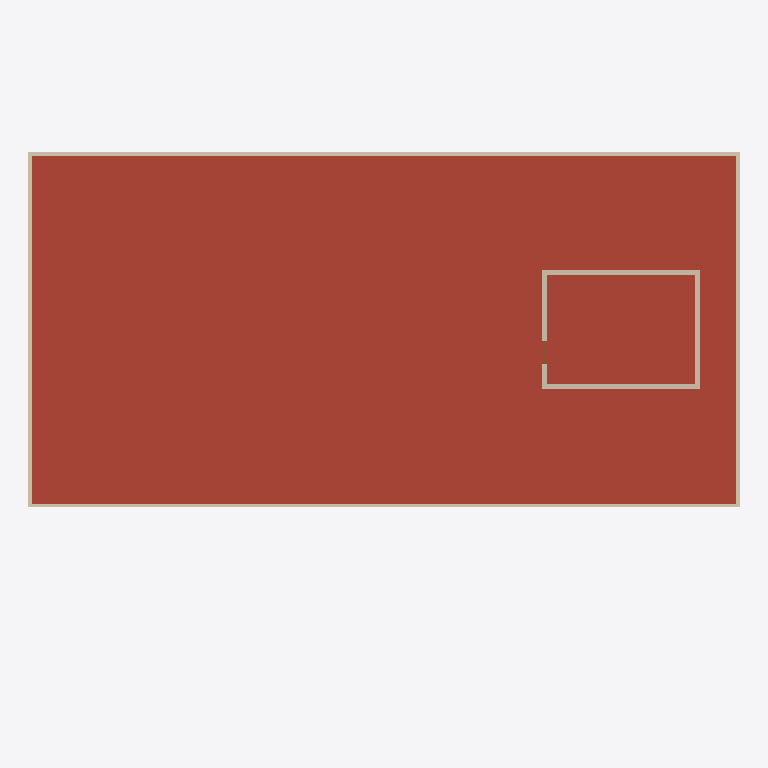
Plan cut of the same IFC building model at storey 'Copertura' (level 14.40 m, cut at 15.80 m), seen from above with north up, elements coloured by IFC class: 8 walls (beige), 1 roof (red-brown). Cut surfaces are drawn darker.
Extent 36.0 m × 23.5 m × 21.5 m (x, y, z). Storeys (6): Piano interrato at -3.60 m; Piano terra at 0.00 m; Piano 1 at 3.60 m; Piano 2 at 7.20 m; Piano 3 at 10.80 m; Copertura at 14.40 m. Elements (616): 225 IfcBeam, 142 IfcColumn, 88 IfcWall, 71 IfcWindow, 62 IfcDoor, 12 IfcFurnishingElement, 7 IfcSlab, 4 IfcRailing, 4 IfcStair, 1 IfcRoof.

HEADER;
FILE_DESCRIPTION(('ViewDefinition [ReferenceView_V1.2]'),'2;1');
FILE_NAME('ospedale-complesso.ifc','2026-10-28T12:00:00',('CDE SkyTower'),('Nexora'),'cde genera-ifc','CDE SkyTower','');
FILE_SCHEMA(('IFC4'));
ENDSEC;
DATA;
#12=IFCPROJECT('1b4oSE9fuDD$AdJUHIvhGu',$,'Nuovo Ospedale Nord','Modello architettonico e strutturale di prova',$,$,$,(#5),#11);
#19=IFCSITE('3IFmWa4eilCmnSVz2cewHG',$,'Lotto ospedaliero',$,$,#18,$,$,.ELEMENT.,$,$,$,$,$);
#24=IFCBUILDING('0szdNCWUTEzUZYNPGEsGHr',$,'Padiglione B','Corpo degenze e ambulatori',$,#23,$,$,.ELEMENT.,$,$,$);
#28=IFCBUILDINGSTOREY('1h3LIRRmDdMXO0ere9cL3O',$,'Piano interrato',$,$,#27,$,$,.ELEMENT.,-3.6);
#1408=IFCBUILDINGSTOREY('2q0Rg5SC7SeNLhSecDrZov',$,'Piano terra',$,$,#1407,$,$,.ELEMENT.,0.0);
#3294=IFCBUILDINGSTOREY('0X_HgPVbHDLj2MlzPk46mE',$,'Piano 1',$,$,#3293,$,$,.ELEMENT.,3.6);
#5148=IFCBUILDINGSTOREY('0Qn4wIoNHpAu_kObwoUFW1',$,'Piano 2',$,$,#5147,$,$,.ELEMENT.,7.2);
#6942=IFCBUILDINGSTOREY('1Ru41Na7w9V9Fl1mHSuYPN',$,'Piano 3',$,$,#6941,$,$,.ELEMENT.,10.8);
#8578=IFCBUILDINGSTOREY('0FPqk1Bh9gfsc9s9um9zjn',$,'Copertura',$,$,#8577,$,$,.ELEMENT.,14.4);
#8588=IFCROOF('2XdXIN$cPIkP7YpKLQQaWX',$,'Solaio di copertura',$,$,#8581,#8587,'COP-01',.FLAT_ROOF.);
#8608=IFCWALL('00jY1IoQ9zr0A$SXTfKgfa',$,'Parapetto nord',$,$,#8601,#8607,'PAR-N-RF',.STANDARD.);
#8598=IFCWALL('2n5T4x2jKHiRaDgckYydcg',$,'Parapetto sud',$,$,#8591,#8597,'PAR-S-RF',.STANDARD.);
#8628=IFCWALL('1bnkH5JV3Uc_h2dRy1079n',$,'Parapetto est',$,$,#8621,#8627,'PAR-E-RF',.STANDARD.);
#8618=IFCWALL('2DZFceiD6JUhNiN2bEXeh3',$,'Parapetto ovest',$,$,#8611,#8617,'PAR-O-RF',.STANDARD.);
#8638=IFCWALL('03y$8DbX4xPnat7B7Nbwdk',$,'Muro locale tecnico sud',$,$,#8631,#8637,'LT-S',.STANDARD.);
#8648=IFCWALL('0isOReCbUkGWUFQaoh2GLv',$,'Muro locale tecnico nord',$,$,#8641,#8647,'LT-N',.STANDARD.);
#8690=IFCWALL('07RiX86qqfIu9jpwZ2Rb9m',$,'Muro locale tecnico est',$,$,#8683,#8689,'LT-E',.STANDARD.);
#8658=IFCWALL('2HAAWkZQ76fCJQ_K1$SzRo',$,'Muro locale tecnico ovest',$,$,#8651,#8657,'LT-O',.STANDARD.);
ENDSEC;
